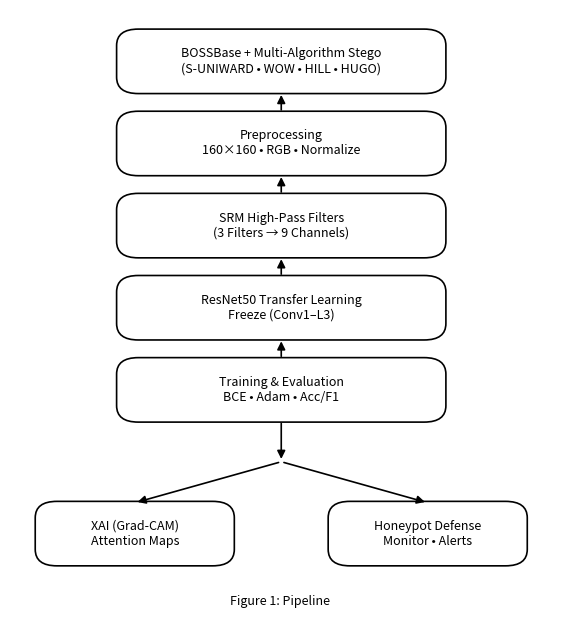

The script that saved this image:
"""
draw_pipeline_ieee_final.py
FLAWLESS IEEE-STYLE FLOWCHART (Straight lines only — NO diagonal arrows)
"""

import matplotlib.pyplot as plt
from matplotlib.patches import FancyBboxPatch, FancyArrowPatch

def box(ax, x, y, w, h, text):
    rect = FancyBboxPatch((x, y), w, h,
                          boxstyle="round,pad=0.35,rounding_size=4",
                          linewidth=1.2, edgecolor="black", facecolor="white")
    ax.add_patch(rect)
    ax.text(x + w/2, y + h/2, text,
            ha="center", va="center", fontsize=9, wrap=True)

def arrow(ax, start, end):
    ax.add_patch(FancyArrowPatch(start, end,
                                 arrowstyle="-|>", mutation_scale=12,
                                 linewidth=1.2, color="black"))

def main():
    fig, ax = plt.subplots(figsize=(7, 8))
    ax.set_xlim(0, 100)
    ax.set_ylim(0, 150)
    ax.axis("off")

    W, H = 60, 15
    X = 20

    Y = [130, 110, 90, 70, 50]   # Perfect vertical spacing

    # --- Main Vertical Flow ---
    labels = [
        "BOSSBase + Multi-Algorithm Stego\n(S-UNIWARD • WOW • HILL • HUGO)",
        "Preprocessing\n160×160 • RGB • Normalize",
        "SRM High-Pass Filters\n(3 Filters → 9 Channels)",
        "ResNet50 Transfer Learning\nFreeze (Conv1–L3)",
        "Training & Evaluation\nBCE • Adam • Acc/F1"
    ]

    for i in range(len(Y)):
        box(ax, X, Y[i], W, H, labels[i])
        if i > 0:
            arrow(ax, (X + W/2, Y[i] + H), (X + W/2, Y[i-1]))

    # --- PERFECT SPLIT (NO CURVES, NO DIAGONALS!) ---
    split_y_top = 50
    split_y_bottom = 40
    center_x = X + W/2

    # Vertical stem
    arrow(ax, (center_x, split_y_top), (center_x, split_y_bottom))

    # Bottom row boxes (left & right)
    BW, BH = 36, 15
    left_x = 5
    right_x = 100 - BW - 5
    bottom_y = 15

    # Draw bottom boxes
    box(ax, left_x, bottom_y, BW, BH, "XAI (Grad-CAM)\nAttention Maps")
    box(ax, right_x, bottom_y, BW, BH, "Honeypot Defense\nMonitor • Alerts")

    # LEFT ARROW — **pure vertical + horizontal**
    arrow(ax,
          (center_x, split_y_bottom),
          (left_x + BW/2, bottom_y + BH))

    # RIGHT ARROW — **pure vertical + horizontal**
    arrow(ax,
          (center_x, split_y_bottom),
          (right_x + BW/2, bottom_y + BH))

    ax.text(50, 5,
            "Figure 1: Pipeline ",
            ha="center", fontsize=9)

    plt.savefig("pipeline_ieee_final.png", dpi=400, bbox_inches="tight")
    print("Saved pipeline_ieee_final.png")

if __name__ == "__main__":
    main()
